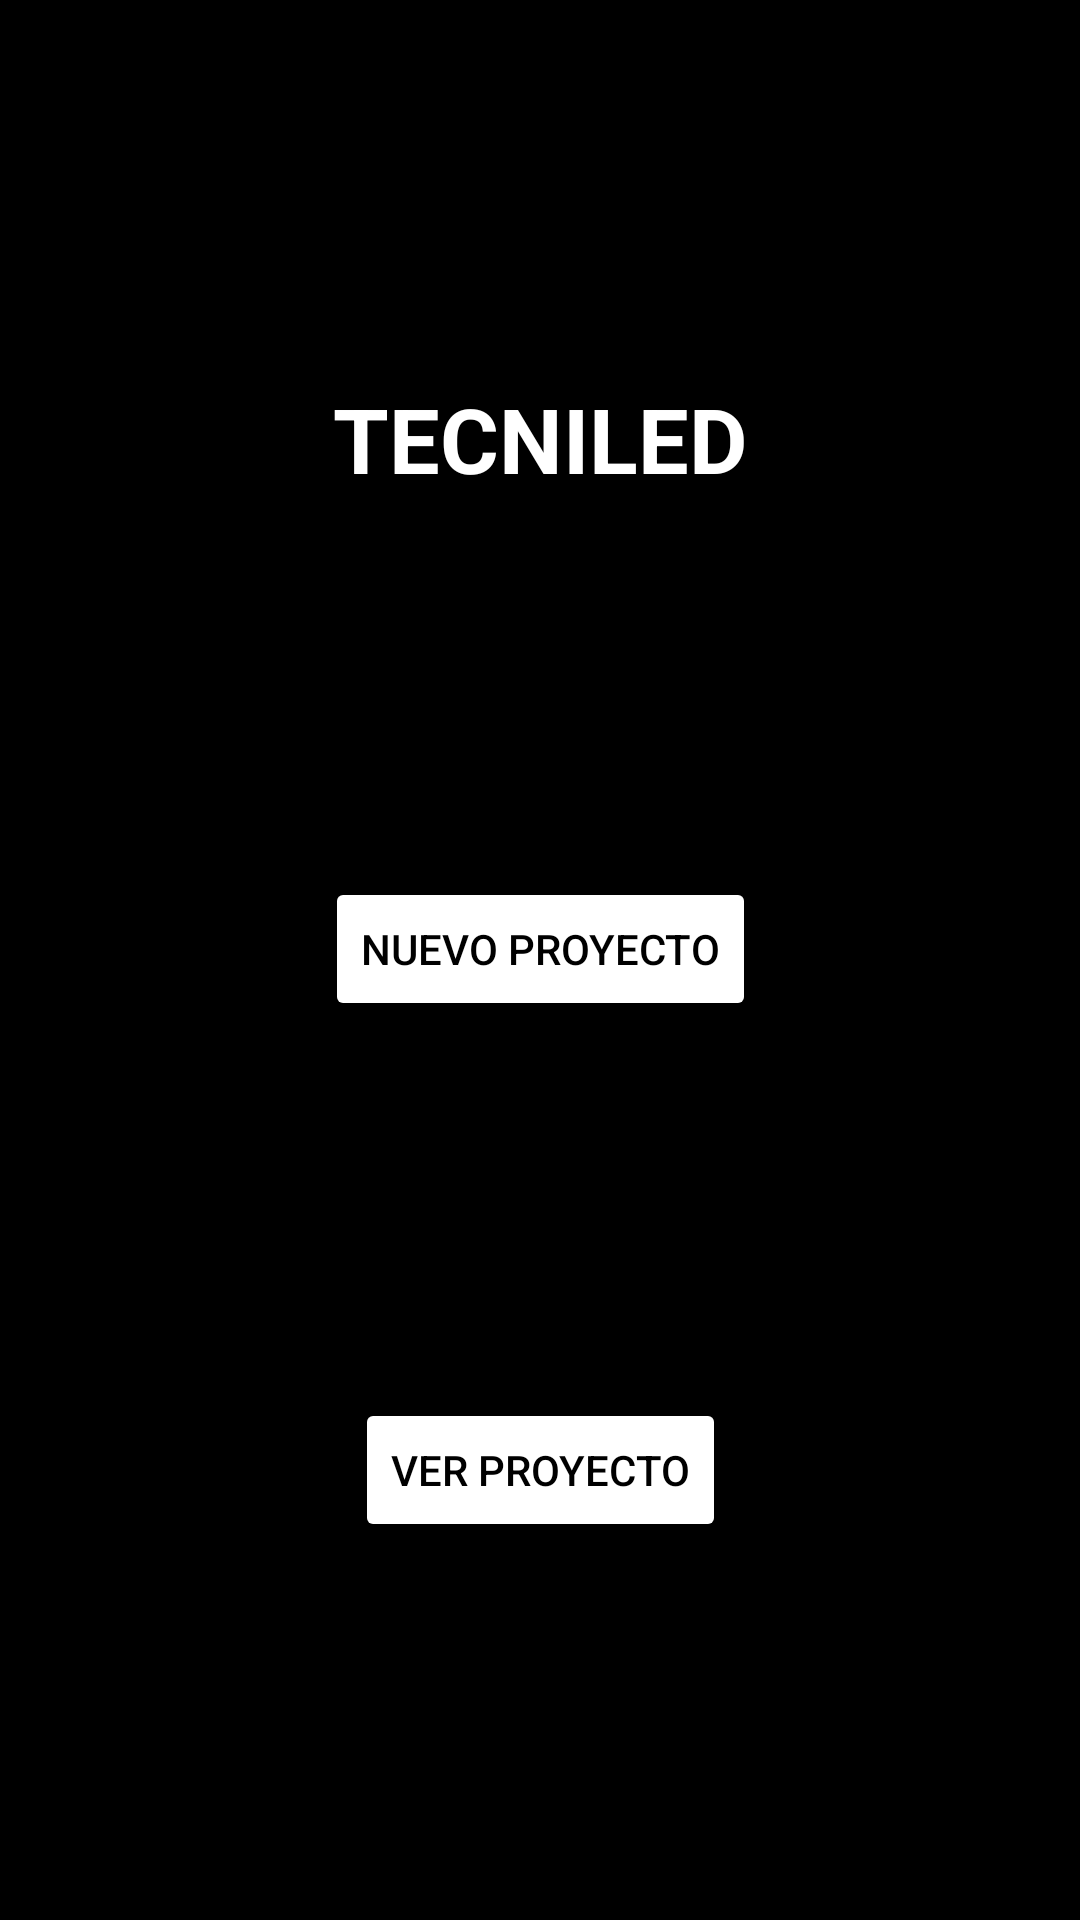

The Android layout XML behind this screen, and the referenced resources:
<!-- AndroidManifest.xml: application theme Theme.TecniLed -->
<!-- res/layout/activity_main.xml -->
<?xml version="1.0" encoding="utf-8"?>
<androidx.constraintlayout.widget.ConstraintLayout xmlns:android="http://schemas.android.com/apk/res/android"
    xmlns:app="http://schemas.android.com/apk/res-auto"
    xmlns:tools="http://schemas.android.com/tools"
    android:layout_width="match_parent"
    android:layout_height="match_parent"
    android:background="#000000"
    tools:context=".MainActivity">

    <TextView
        android:id="@+id/txtTitulo"
        android:layout_width="wrap_content"
        android:layout_height="wrap_content"
        android:text="TECNILED"
        android:textAppearance="@style/TextAppearance.AppCompat.Large"
        android:textColor="#FFFFFF"
        android:textSize="30sp"
        android:textStyle="bold"
        app:layout_constraintBottom_toTopOf="@+id/btnNuevoProyecto"
        app:layout_constraintEnd_toEndOf="parent"
        app:layout_constraintHorizontal_bias="0.5"
        app:layout_constraintStart_toStartOf="parent"
        app:layout_constraintTop_toTopOf="parent" />

    <Button
        android:id="@+id/btnNuevoProyecto"
        android:layout_width="wrap_content"
        android:layout_height="wrap_content"
        android:onClick="onClick"
        android:text="Nuevo Proyecto"
        android:textColor="#000000"
        app:backgroundTint="#FFFFFF"
        app:layout_constraintBottom_toTopOf="@+id/btnVerProyecto"
        app:layout_constraintEnd_toEndOf="parent"
        app:layout_constraintHorizontal_bias="0.5"
        app:layout_constraintStart_toStartOf="parent"
        app:layout_constraintTop_toBottomOf="@+id/txtTitulo" />

    <Button
        android:id="@+id/btnVerProyecto"
        android:layout_width="wrap_content"
        android:layout_height="wrap_content"
        android:onClick="onClick"
        android:text="Ver Proyecto"
        android:textColor="#000000"
        app:backgroundTint="#FFFFFF"
        app:layout_constraintBottom_toBottomOf="parent"
        app:layout_constraintEnd_toEndOf="parent"
        app:layout_constraintHorizontal_bias="0.5"
        app:layout_constraintStart_toStartOf="parent"
        app:layout_constraintTop_toBottomOf="@+id/btnNuevoProyecto" />
</androidx.constraintlayout.widget.ConstraintLayout>
<!-- resources referenced by this layout -->
<resources>
  <style name="Theme.TecniLed" parent="Theme.MaterialComponents.DayNight.DarkActionBar">
          
          <item name="colorPrimary">@color/purple_500</item>
          <item name="colorPrimaryVariant">@color/purple_700</item>
          <item name="colorOnPrimary">@color/white</item>
          
          <item name="colorSecondary">@color/teal_200</item>
          <item name="colorSecondaryVariant">@color/teal_700</item>
          <item name="colorOnSecondary">@color/black</item>
          
          <item name="android:statusBarColor" tools:targetApi="l">?attr/colorPrimaryVariant</item>
          
      </style>
  <!-- not gathered from this repository: default colours our renderer supplied (Android Studio template values) -->
  <color name="purple_500">#FF6200EE</color>
  <color name="purple_700">#FF3700B3</color>
  <color name="teal_200">#FF03DAC5</color>
  <color name="teal_700">#FF018786</color>
  <color name="black">#FF000000</color>
  <color name="white">#FFFFFFFF</color>
</resources>
